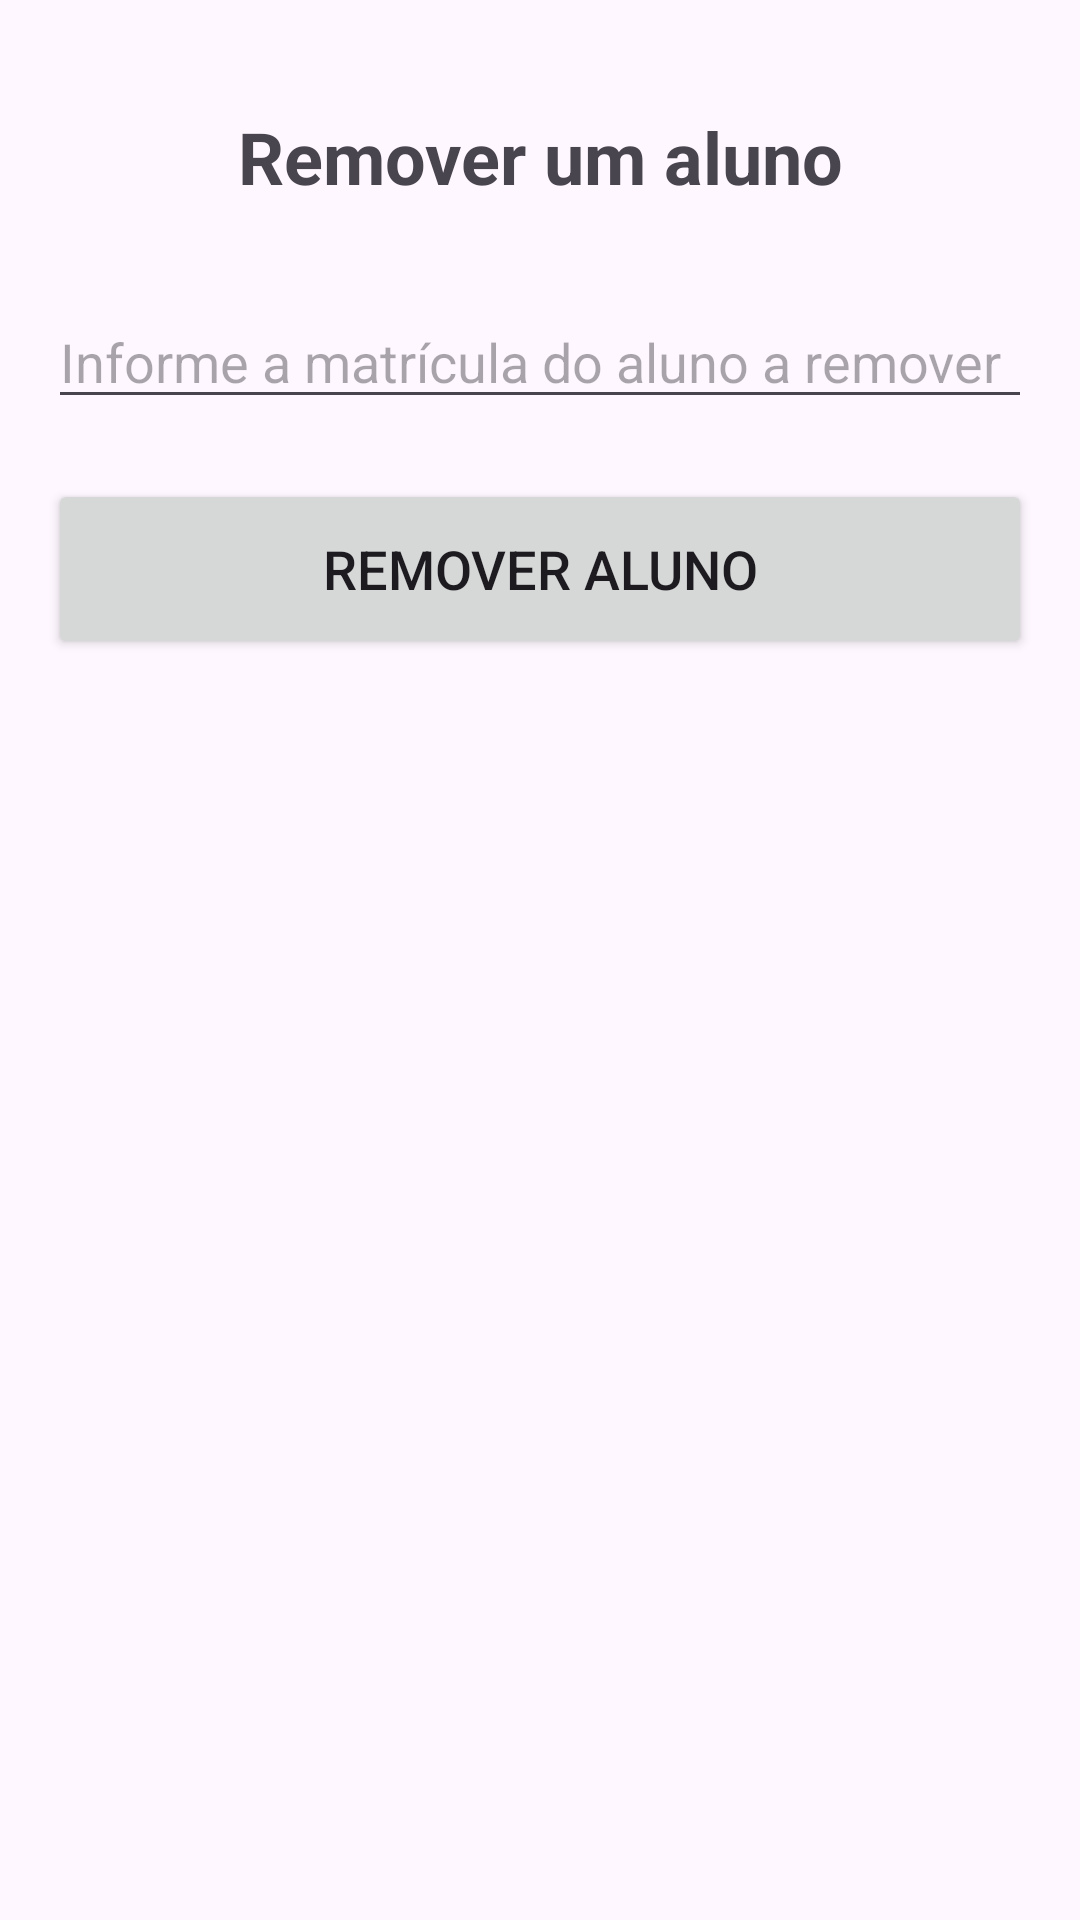

Produce the Android XML layout that renders to this screen, including the resource entries it uses.
<!-- AndroidManifest.xml: application theme Theme.UniversidadeApp -->
<!-- res/layout/activity_remover_aluno.xml -->
<?xml version="1.0" encoding="utf-8"?>
<androidx.constraintlayout.widget.ConstraintLayout xmlns:android="http://schemas.android.com/apk/res/android"
    xmlns:app="http://schemas.android.com/apk/res-auto"
    xmlns:tools="http://schemas.android.com/tools"
    android:id="@+id/main"
    android:layout_width="match_parent"
    android:layout_height="match_parent"
    android:padding="16dp"
    tools:context=".RemoverAluno">

    <TextView
        android:id="@+id/tvRemoverAluno"
        android:layout_width="match_parent"
        android:layout_height="wrap_content"
        android:text="Remover um aluno"
        android:textAlignment="center"
        android:textSize="24sp"
        android:textStyle="bold"
        app:layout_constraintTop_toTopOf="parent"
        app:layout_constraintStart_toStartOf="parent"
        app:layout_constraintEnd_toEndOf="parent"
        android:layout_marginTop="20dp" />

    <EditText
        android:id="@+id/etMatricula"
        android:layout_width="match_parent"
        android:layout_height="wrap_content"
        android:hint="Informe a matrícula do aluno a remover"
        android:inputType="number"
        app:layout_constraintTop_toBottomOf="@+id/tvRemoverAluno"
        app:layout_constraintStart_toStartOf="parent"
        app:layout_constraintEnd_toEndOf="parent"
        android:layout_marginTop="30dp" />

    <Button
        android:id="@+id/btRemoverAluno"
        android:layout_width="match_parent"
        android:layout_height="60dp"
        android:text="Remover aluno"
        android:textSize="18sp"
        app:layout_constraintTop_toBottomOf="@+id/etMatricula"
        app:layout_constraintStart_toStartOf="parent"
        app:layout_constraintEnd_toEndOf="parent"
        android:layout_marginTop="20dp" />

</androidx.constraintlayout.widget.ConstraintLayout>
<!-- resources referenced by this layout -->
<resources>
  <style name="Theme.UniversidadeApp" parent="Base.Theme.UniversidadeApp" />
  <style name="Base.Theme.UniversidadeApp" parent="Theme.Material3.DayNight.NoActionBar">
          
          
      </style>
</resources>
